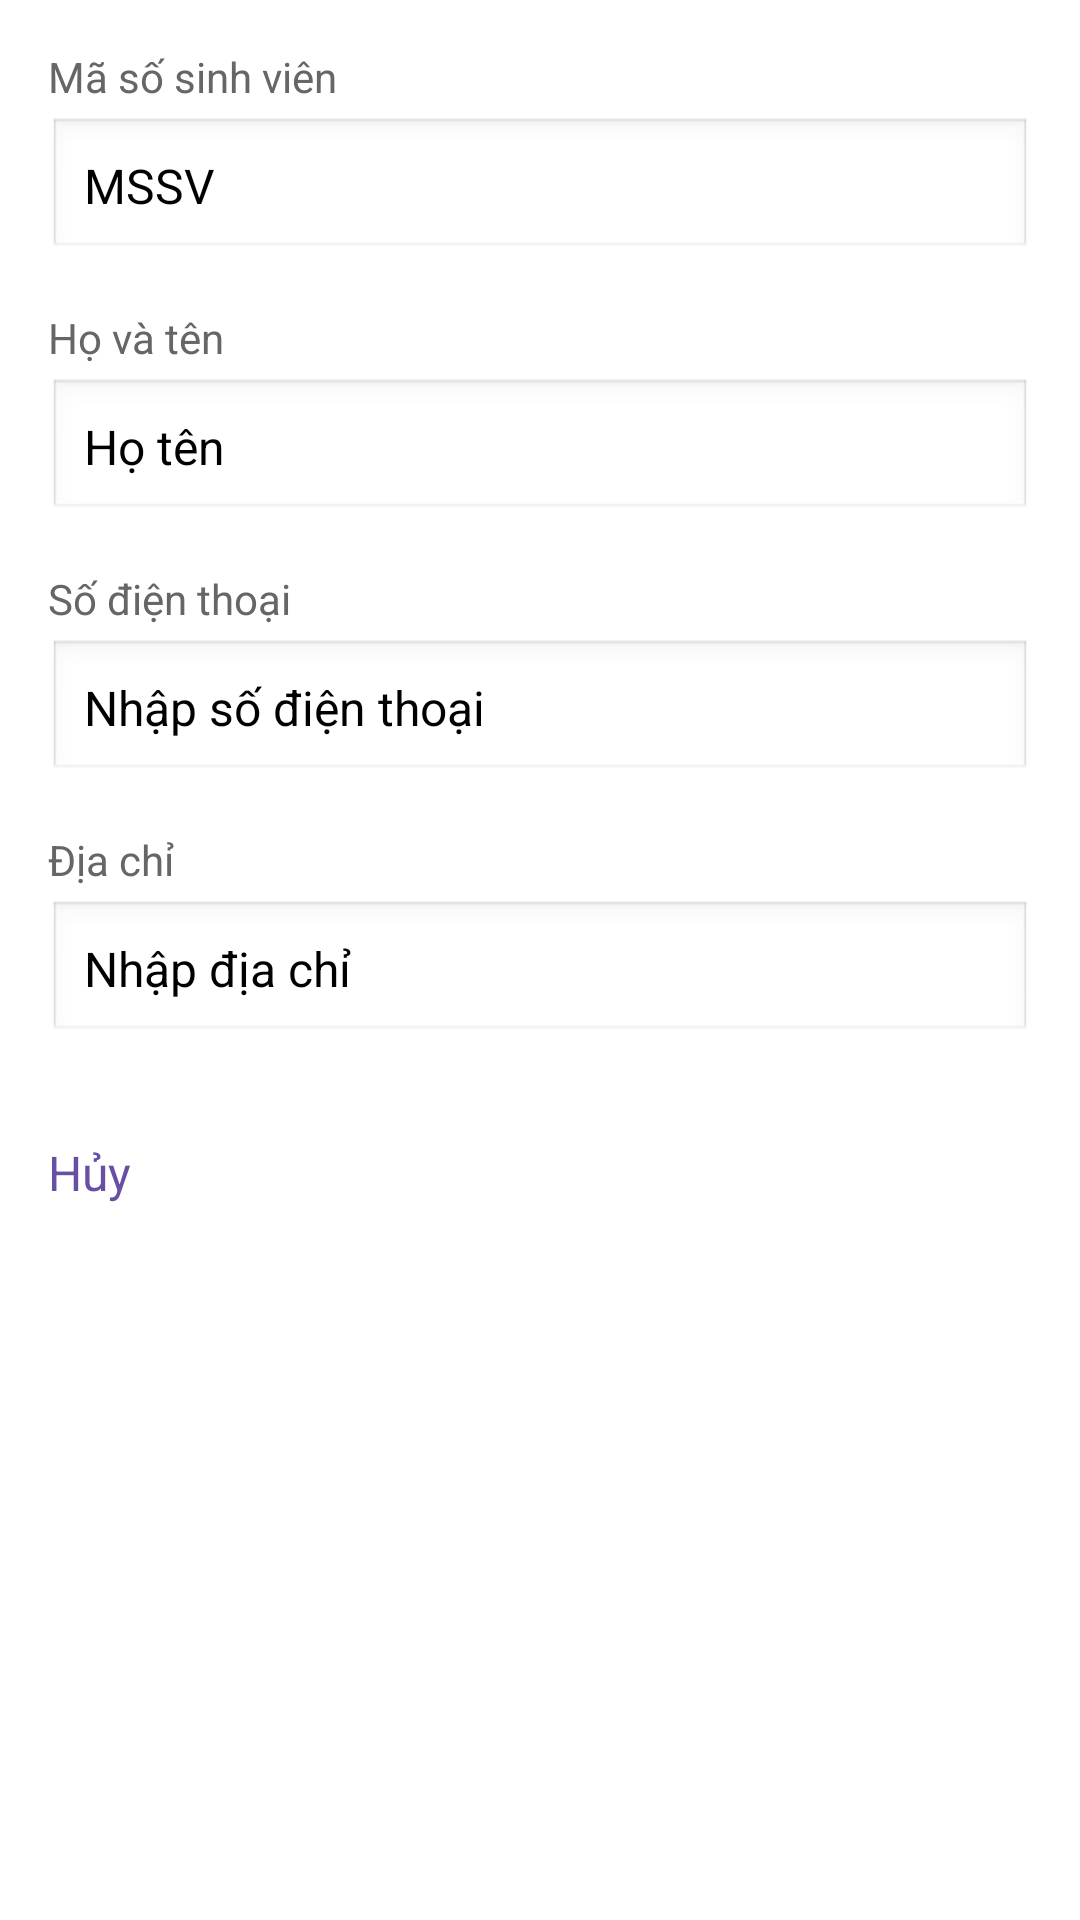

The Android layout XML behind this screen, and the referenced resources:
<!-- AndroidManifest.xml: application theme Theme.StudentManager -->
<!-- res/layout/activity_student_detail.xml -->
<?xml version="1.0" encoding="utf-8"?>
<LinearLayout xmlns:android="http://schemas.android.com/apk/res/android"
    xmlns:app="http://schemas.android.com/apk/res-auto"
    android:layout_width="match_parent"
    android:layout_height="match_parent"
    android:orientation="vertical">

    <androidx.appcompat.widget.Toolbar
        android:id="@+id/toolbar"
        android:layout_width="match_parent"
        android:layout_height="?attr/actionBarSize"
        android:background="?attr/colorPrimary"
        app:titleTextColor="@android:color/white" />

    <ScrollView
        android:layout_width="match_parent"
        android:layout_height="match_parent"
        android:fillViewport="true">

        <LinearLayout
            android:layout_width="match_parent"
            android:layout_height="wrap_content"
            android:orientation="vertical"
            android:padding="16dp">

            <TextView
                android:layout_width="wrap_content"
                android:layout_height="wrap_content"
                android:text="@string/student_id_label"
                android:textColor="#666666"
                android:textSize="14sp" />

            <EditText
                android:id="@+id/etStudentId"
                android:layout_width="match_parent"
                android:layout_height="wrap_content"
                android:layout_marginTop="4dp"
                android:autofillHints="username"
                android:background="@android:drawable/edit_text"
                android:hint="@string/student_id_hint_detail"
                android:inputType="text"
                android:padding="12dp"
                android:textSize="16sp" />

            <TextView
                android:layout_width="wrap_content"
                android:layout_height="wrap_content"
                android:layout_marginTop="16dp"
                android:text="@string/student_name_label"
                android:textColor="#666666"
                android:textSize="14sp" />

            <EditText
                android:id="@+id/etStudentName"
                android:layout_width="match_parent"
                android:layout_height="wrap_content"
                android:layout_marginTop="4dp"
                android:autofillHints="name"
                android:background="@android:drawable/edit_text"
                android:hint="@string/student_name_hint_detail"
                android:inputType="textPersonName"
                android:padding="12dp"
                android:textSize="16sp" />

            <TextView
                android:layout_width="wrap_content"
                android:layout_height="wrap_content"
                android:layout_marginTop="16dp"
                android:text="@string/student_phone_label"
                android:textColor="#666666"
                android:textSize="14sp" />

            <EditText
                android:id="@+id/etStudentPhone"
                android:layout_width="match_parent"
                android:layout_height="wrap_content"
                android:layout_marginTop="4dp"
                android:autofillHints="phone"
                android:background="@android:drawable/edit_text"
                android:hint="@string/student_phone_hint"
                android:inputType="phone"
                android:padding="12dp"
                android:textSize="16sp" />

            <TextView
                android:layout_width="wrap_content"
                android:layout_height="wrap_content"
                android:layout_marginTop="16dp"
                android:text="@string/student_address_label"
                android:textColor="#666666"
                android:textSize="14sp" />

            <EditText
                android:id="@+id/etStudentAddress"
                android:layout_width="match_parent"
                android:layout_height="wrap_content"
                android:layout_marginTop="4dp"
                android:autofillHints="postalAddress"
                android:background="@android:drawable/edit_text"
                android:hint="@string/student_address_hint"
                android:inputType="textPostalAddress"
                android:padding="12dp"
                android:textSize="16sp" />

            <LinearLayout
                style="?android:attr/buttonBarStyle"
                android:layout_width="match_parent"
                android:layout_height="wrap_content"
                android:layout_marginTop="32dp"
                android:gravity="center"
                android:orientation="horizontal">

                <Button
                    android:id="@+id/btnCancel"
                    style="?android:attr/buttonBarButtonStyle"
                    android:layout_width="0dp"
                    android:layout_height="wrap_content"
                    android:layout_weight="1"
                    android:backgroundTint="#E8DEF8"
                    android:text="@string/cancel_button"
                    android:textAllCaps="false"
                    android:textColor="#6750A4"
                    android:textSize="16sp" />

                <Button
                    android:id="@+id/btnUpdate"
                    style="?android:attr/buttonBarButtonStyle"
                    android:layout_width="0dp"
                    android:layout_height="wrap_content"
                    android:layout_marginStart="8dp"
                    android:layout_marginEnd="8dp"
                    android:layout_weight="1"
                    android:backgroundTint="#6750A4"
                    android:text="@string/update_button"
                    android:textAllCaps="false"
                    android:textColor="#FFFFFF"
                    android:textSize="16sp" />

                <Button
                    android:id="@+id/btnDelete"
                    style="?android:attr/buttonBarButtonStyle"
                    android:layout_width="0dp"
                    android:layout_height="wrap_content"
                    android:layout_weight="1"
                    android:backgroundTint="#D32F2F"
                    android:text="@string/delete_button"
                    android:textAllCaps="false"
                    android:textColor="#FFFFFF"
                    android:textSize="16sp" />

            </LinearLayout>

        </LinearLayout>

    </ScrollView>
</LinearLayout>
<!-- resources referenced by this layout -->
<resources>
  <string name="cancel_button">Hủy</string>
  <string name="delete_button">Xóa</string>
  <string name="student_address_hint">Nhập địa chỉ</string>
  <string name="student_address_label">Địa chỉ</string>
  <string name="student_id_hint_detail">MSSV</string>
  <string name="student_id_label">Mã số sinh viên</string>
  <string name="student_name_hint_detail">Họ tên</string>
  <string name="student_name_label">Họ và tên</string>
  <string name="student_phone_hint">Nhập số điện thoại</string>
  <string name="student_phone_label">Số điện thoại</string>
  <string name="update_button">Cập nhật</string>
</resources>
